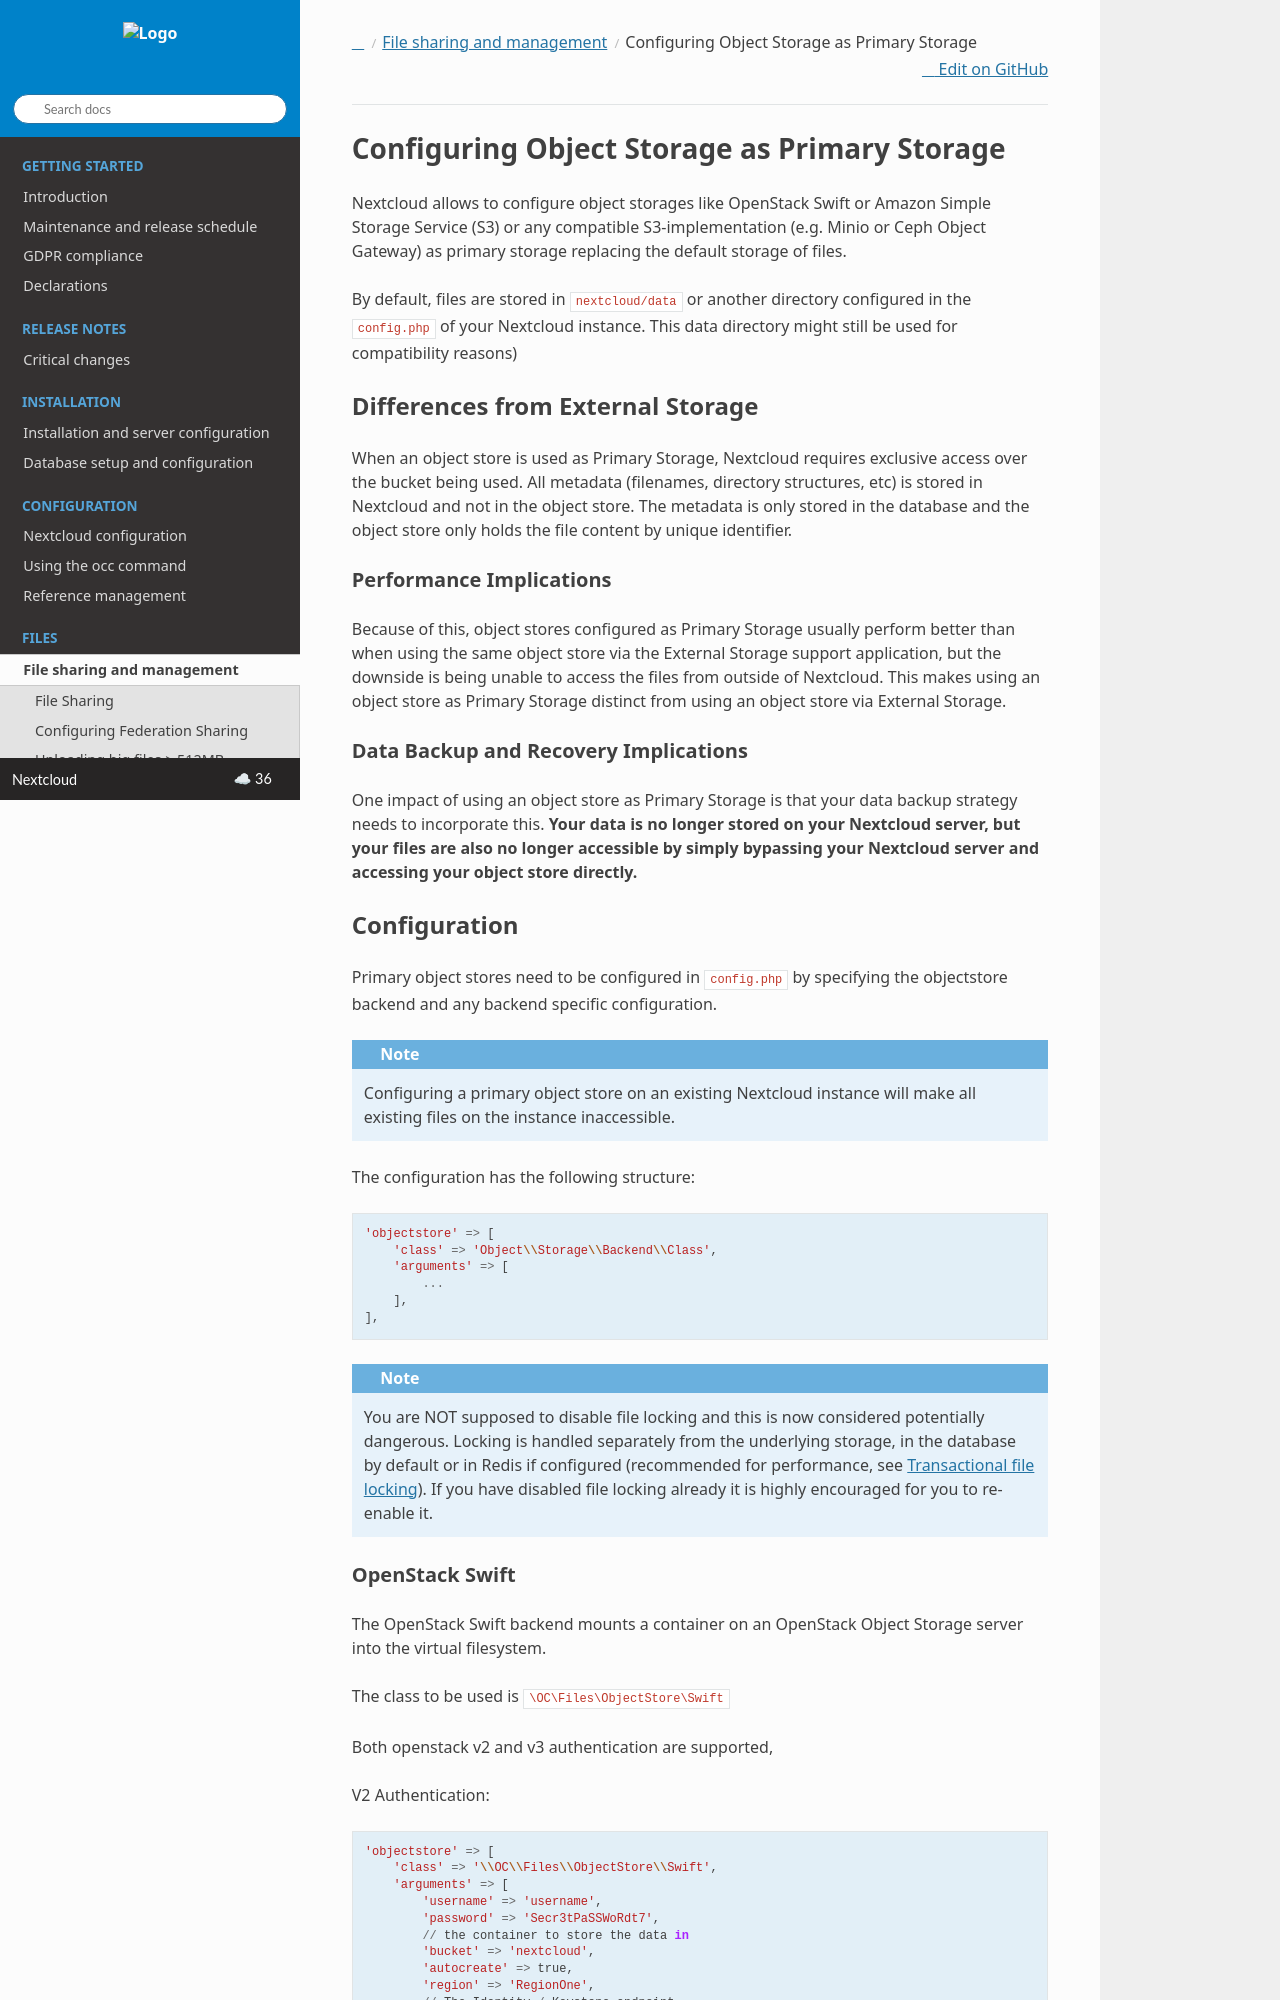

repository: nextcloud/documentation · page: server/latest/admin_manual/configuration_files/primary_storage.html · generator: sphinx

=============================================
Configuring Object Storage as Primary Storage
=============================================

Nextcloud allows to configure object storages like OpenStack Swift or
Amazon Simple Storage Service (S3) or any compatible S3-implementation
(e.g. Minio or Ceph Object Gateway) as primary storage replacing the default
storage of files.

By default, files are stored in :code:`nextcloud/data` or another directory configured
in the :code:`config.php` of your Nextcloud instance. This data directory might
still be used for compatibility reasons)

---------------------------------
Differences from External Storage
---------------------------------

When  an object store is used as Primary Storage, Nextcloud requires exclusive access
over the bucket being used. All metadata (filenames, directory structures, etc)
is stored in Nextcloud and not in the object store. The metadata is only stored in the database and the
object store only holds the file content by unique identifier.

~~~~~~~~~~~~~~~~~~~~~~~~
Performance Implications
~~~~~~~~~~~~~~~~~~~~~~~~

Because of this, object stores configured as Primary Storage usually perform better than
when using the same object store via the External Storage support application, but the downside
is being unable to access the files from outside of Nextcloud. This makes using an object store
as Primary Storage distinct from using an object store via External Storage.

~~~~~~~~~~~~~~~~~~~~~~~~~~~~~~~~~~~~~
Data Backup and Recovery Implications
~~~~~~~~~~~~~~~~~~~~~~~~~~~~~~~~~~~~~

One impact of using an object store as Primary Storage is that your data backup strategy
needs to incorporate this. **Your data is no longer stored on your Nextcloud server, but your
files are also no longer accessible by simply bypassing your Nextcloud server and accessing
your object store directly.**

-------------
Configuration
-------------

Primary object stores need to be configured in :code:`config.php` by specifying
the objectstore backend and any backend specific configuration.

.. note:: Configuring a primary object store on an existing Nextcloud instance will
    make all existing files on the instance inaccessible.

The configuration has the following structure:

::

    'objectstore' => [
        'class' => 'Object\\Storage\\Backend\\Class',
        'arguments' => [
            ...
        ],
    ],

.. note:: You are NOT supposed to disable file locking and this is now considered potentially
   dangerous. Locking is handled separately from the underlying storage, in the database by
   default or in Redis if configured (recommended for performance, see
   :doc:`files_locking_transactional`). If you have disabled file locking already it is highly
   encouraged for you to re-enable it.
